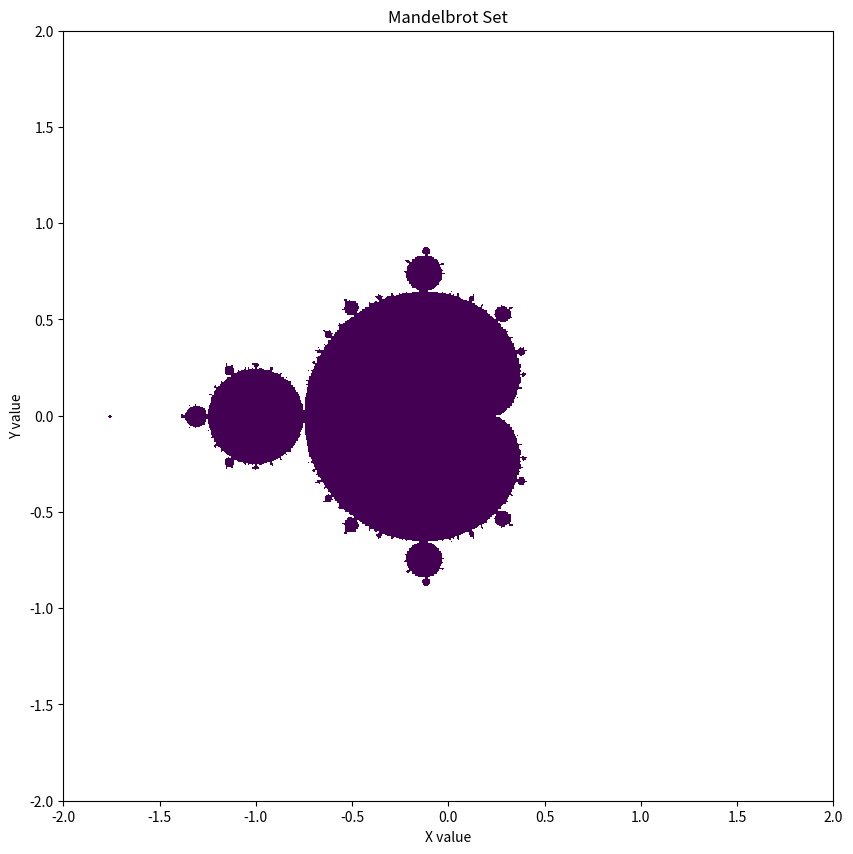

Source code (Python):
import numpy as np
import matplotlib.pyplot as plt

x_start, x_end = -2, 2
y_start, y_end = -2, 2
N = 1000

def mandelbrot(x_start, x_end, y_start, y_end, N):
    """This generates an image of the mandelbrot set within a set of x and y bounds

    Args:
        x_start: x start bound
        x_end: x end bound
        y_start: y start bound
        y_end: y end bound
        N (_type_): Number of divisions between x and y in which to evaluate + 1

    Returns:
        z: generated mandelbrot set
    """
    delta = (x_end - x_start)/N

    real, imaginary = np.mgrid[x_start:x_end:delta, y_start:y_end:delta]
    c = (real + 1j*imaginary).reshape(imaginary.shape[0], -1).T

    z = np.zeros_like(c)

    for i in range(100):
        z = z*z + c 
    return z
    
plt.figure(figsize=(10,10))
plt.title("Mandelbrot Set")
plt.xlabel("X value")
plt.ylabel("Y value")
plt.imshow(np.absolute(mandelbrot(x_start, x_end, y_start, y_end, N)), extent=(x_start,x_end,y_start,y_end))
plt.savefig("Mandelbrot.png")
plt.show()